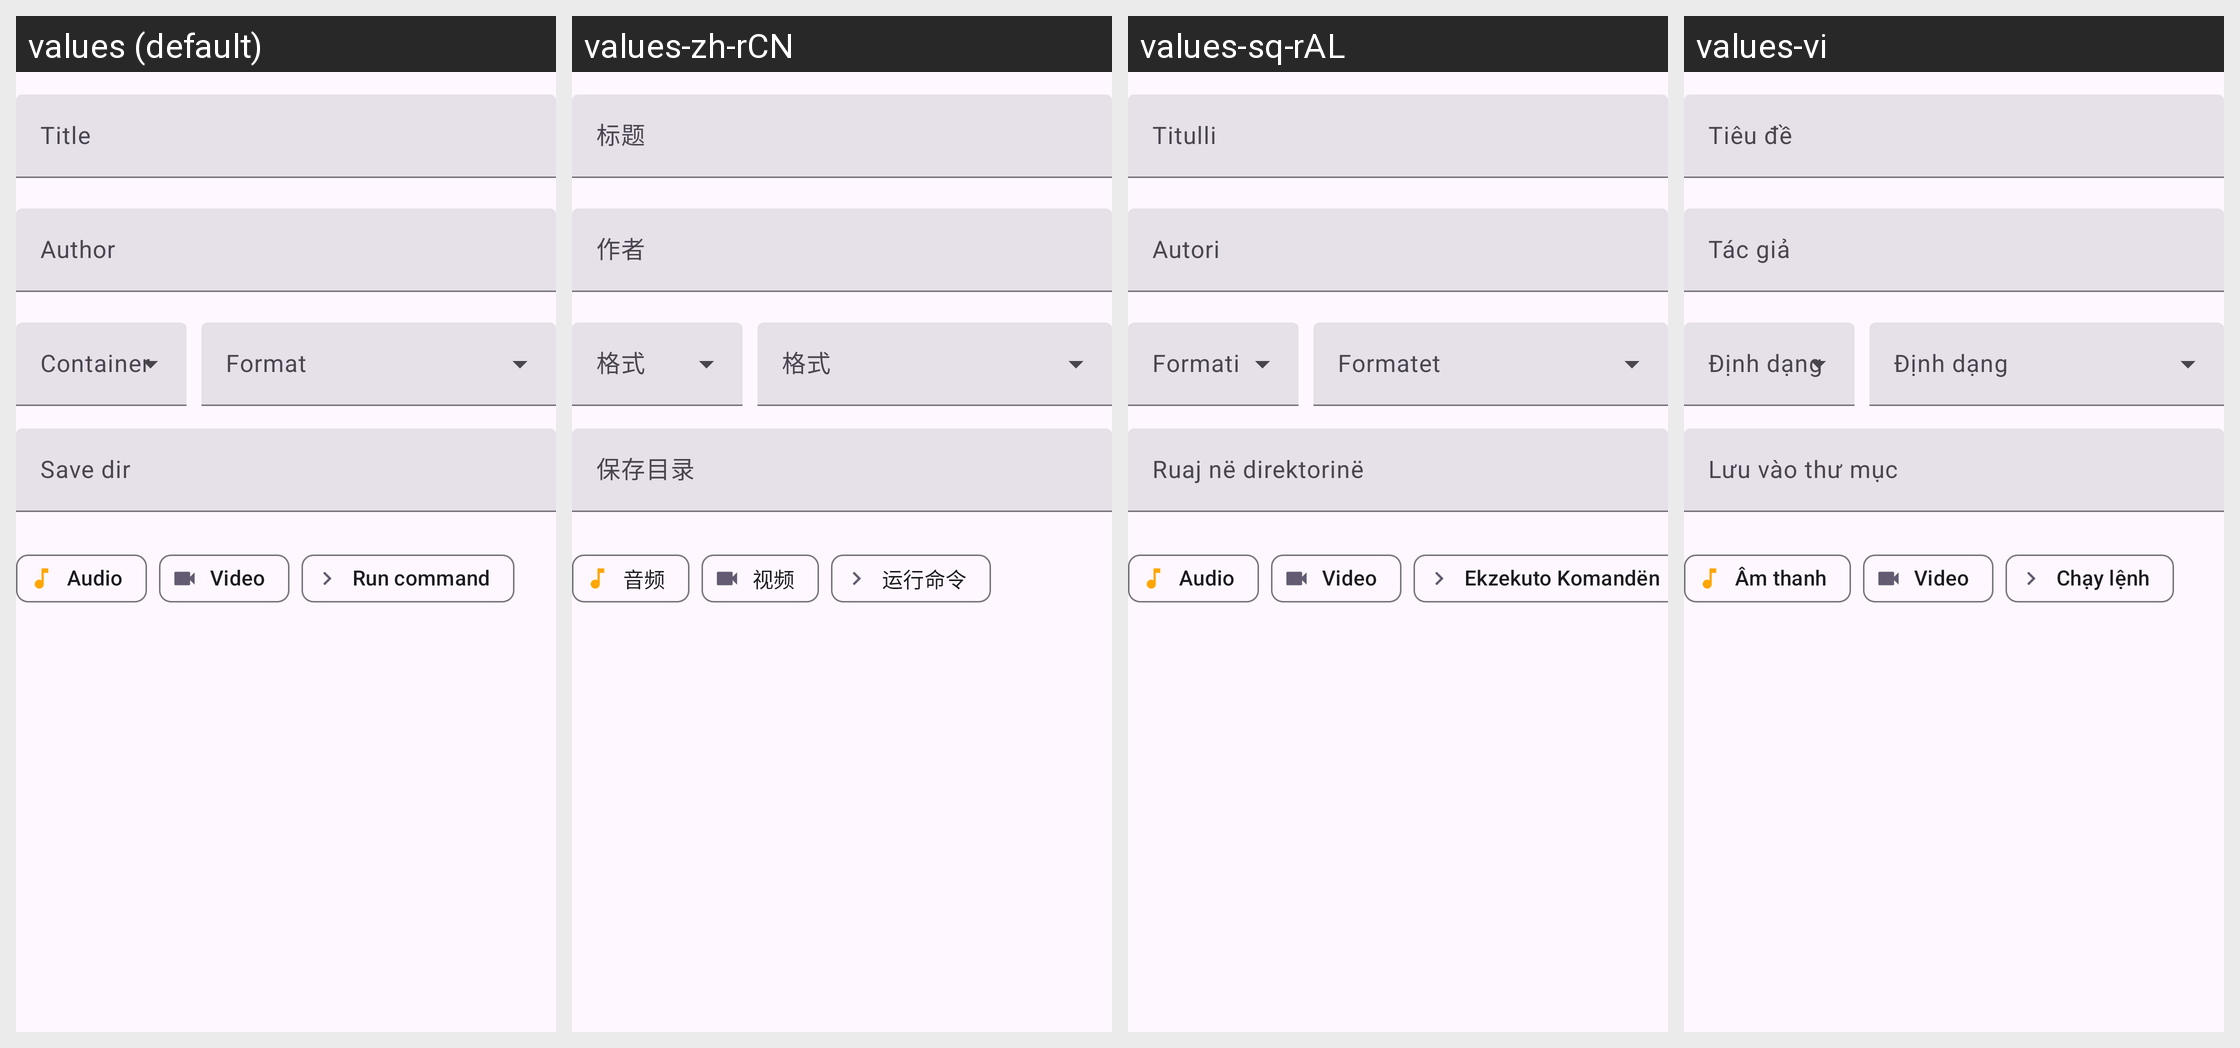

Locale-by-locale string values for the Android screen shown in this grid:
Android screen res/layout/home_download_settings_components.xml rendered under 4 locales, left to right: values (default), values-zh-rCN, values-sq-rAL, values-vi. Device: Nexus 5 (rendered at 1080×1920; each locale shown at half size, 540×960, under a caption strip naming it); theme BaseTheme.
Other locales in the repository, not shown: values-ar, values-arq, values-arz, values-as, values-az, values-bg, values-bn, values-bn-rIN, values-bs, values-ca, values-ckb, values-cs, values-de, values-el, values-enm, values-es, values-et, values-fa, values-fi, values-fil, values-fr, values-ha, values-hi, values-hr, values-hu, values-in, values-is, values-it, values-iw, values-ja, values-ji, values-jv, values-ka, values-kab, values-km, values-ko, values-kxm, values-lv, values-mk, values-ml, values-mr, values-mrh, values-ms, values-my, values-nb-rNO, values-nl, values-nn, values-or, values-pa, values-pl, values-pt, values-pt-rBR, values-ro, values-ru, values-sa, values-si, values-sk, values-sl, values-so, values-sr, values-sv, values-sw, values-ta, values-te, values-th, values-tr-rTR, values-tts, values-uk, values-ur, values-uz, values-zh-rTW.
Strings drawn on this screen, with the default value and each locale's value (text and hints the layout hard-codes, and strings that could not be matched under every locale, appear in the picture but are not listed):

title
  values: Title
  values-zh-rCN: 标题
  values-sq-rAL: Titulli
  values-vi: Tiêu đề

author
  values: Author
  values-zh-rCN: 作者
  values-sq-rAL: Autori
  values-vi: Tác giả

save_dir
  values: Save dir
  values-zh-rCN: 保存目录
  values-sq-rAL: Ruaj në direktorinë
  values-vi: Lưu vào thư mục

audio
  values: Audio
  values-zh-rCN: 音频
  values-sq-rAL: Audio
  values-vi: Âm thanh

video
  values: Video
  values-zh-rCN: 视频
  values-sq-rAL: Video
  values-vi: Video

run_command
  values: Run command
  values-zh-rCN: 运行命令
  values-sq-rAL: Ekzekuto Komandën
  values-vi: Chạy lệnh
